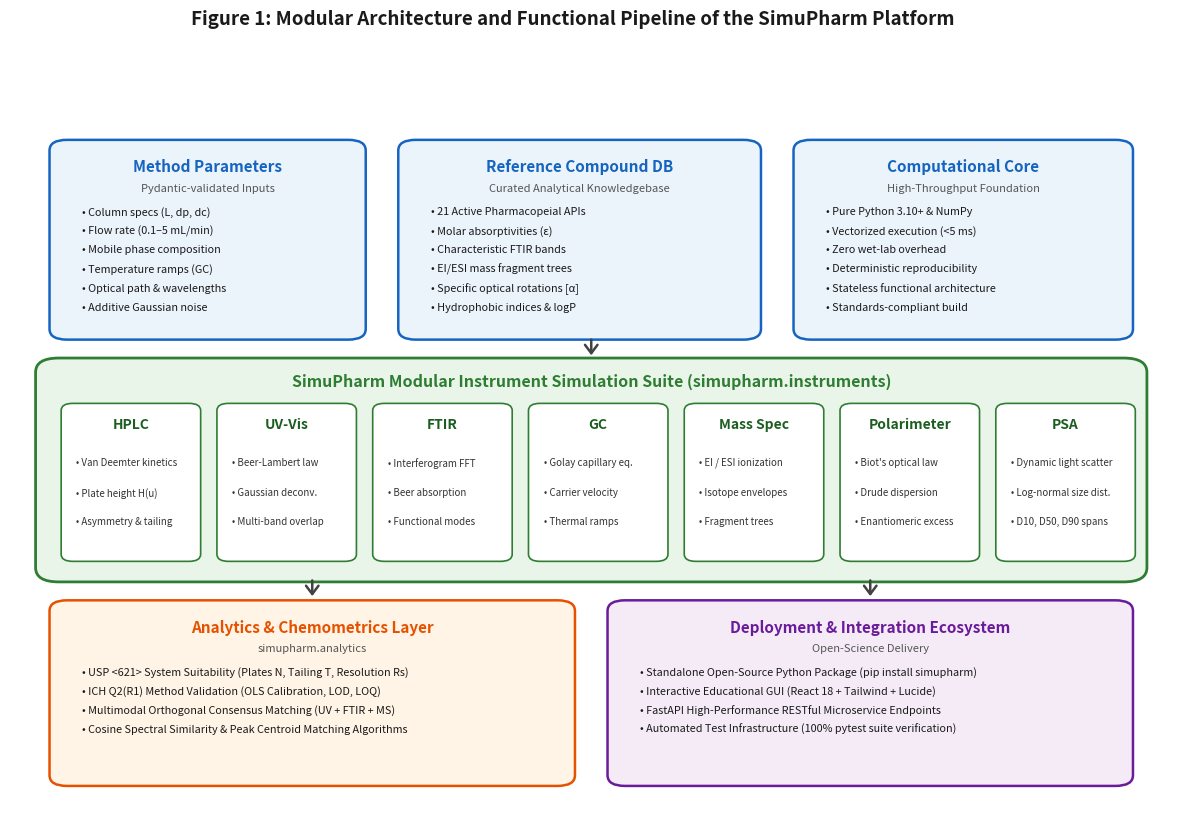

Reproduce this figure in Python. (Note: this script raises an exception after producing the figure.)
"""
Generate Fig 1: SimuPharm Modular System Architecture & Data Flow
Fixed typography and padding to eliminate any text/border collisions.
Generates publication-grade (300 DPI) diagram.
"""
import os
import matplotlib.pyplot as plt
import matplotlib.patches as patches

def generate_architecture_figure():
    fig = plt.figure(figsize=(15, 9.2), dpi=300)
    ax = fig.add_subplot(111)
    ax.axis("off")

    ax.set_xlim(0, 100)
    ax.set_ylim(0, 100)

    # Professional color palette
    color_input = "#EBF3FB"      # Soft Ice Blue
    color_border_in = "#1565C0"  # Deep Blue
    color_engine = "#EAF5EA"     # Soft Mint Green
    color_border_eng = "#2E7D32" # Forest Green
    color_analytics = "#FFF4E5"  # Soft Warm Amber
    color_border_ana = "#E65100" # Rich Orange
    color_app = "#F4EBF7"        # Soft Lilac
    color_border_app = "#6A1B9A" # Deep Purple

    def draw_box(x, y, w, h, bg, border, title, items, subtitle=""):
        rect = patches.FancyBboxPatch((x, y), w, h, boxstyle="round,pad=0.6,rounding_size=1.5",
                                      facecolor=bg, edgecolor=border, linewidth=1.8)
        ax.add_patch(rect)
        # Title
        ax.text(x + w/2, y + h - 3.2, title, ha="center", va="center", fontsize=11, fontweight="bold", color=border)
        
        # Subtitle & start position
        if subtitle:
            ax.text(x + w/2, y + h - 6.2, subtitle, ha="center", va="center", fontsize=8.0, fontstyle="italic", color="#555555")
            start_y = y + h - 9.5
        else:
            start_y = y + h - 7.0

        # Dynamic spacing to ensure bottom text is ALWAYS generously above bottom line
        n_items = len(items)
        available_height = start_y - (y + 3.0)
        step = min(2.7, available_height / max(n_items - 1, 1))

        for i, item in enumerate(items):
            item_y = start_y - i * step
            ax.text(x + 2.2, item_y, f"• {item}", ha="left", va="center", fontsize=7.8, color="#1a1a1a")

    # Layer 1: Inputs & Compound Database (Top: y=67, h=27 -> top=94)
    draw_box(4, 67, 26, 27, color_input, color_border_in, "Method Parameters", [
        "Column specs (L, dp, dc)",
        "Flow rate (0.1–5 mL/min)",
        "Mobile phase composition",
        "Temperature ramps (GC)",
        "Optical path & wavelengths",
        "Additive Gaussian noise"
    ], "Pydantic-validated Inputs")

    draw_box(34, 67, 30, 27, color_input, color_border_in, "Reference Compound DB", [
        "21 Active Pharmacopeial APIs",
        "Molar absorptivities (ε)",
        "Characteristic FTIR bands",
        "EI/ESI mass fragment trees",
        "Specific optical rotations [α]",
        "Hydrophobic indices & logP"
    ], "Curated Analytical Knowledgebase")

    draw_box(68, 67, 28, 27, color_input, color_border_in, "Computational Core", [
        "Pure Python 3.10+ & NumPy",
        "Vectorized execution (<5 ms)",
        "Zero wet-lab overhead",
        "Deterministic reproducibility",
        "Stateless functional architecture",
        "Standards-compliant build"
    ], "High-Throughput Foundation")

    # Layer 2: 7 Analytical Instrument Engines (Middle: y=33, h=30 -> top=63)
    rect_eng_group = patches.FancyBboxPatch((3, 33), 94, 30, boxstyle="round,pad=0.8,rounding_size=2.0",
                                            facecolor=color_engine, edgecolor=color_border_eng, linewidth=2.0)
    ax.add_patch(rect_eng_group)
    ax.text(50, 60.5, "SimuPharm Modular Instrument Simulation Suite (simupharm.instruments)",
            ha="center", va="center", fontsize=11.5, fontweight="bold", color=color_border_eng)

    engines = [
        ("HPLC", ["Van Deemter kinetics", "Plate height H(u)", "Asymmetry & tailing"], 4.8),
        ("UV-Vis", ["Beer-Lambert law", "Gaussian deconv.", "Multi-band overlap"], 18.2),
        ("FTIR", ["Interferogram FFT", "Beer absorption", "Functional modes"], 31.6),
        ("GC", ["Golay capillary eq.", "Carrier velocity", "Thermal ramps"], 45.0),
        ("Mass Spec", ["EI / ESI ionization", "Isotope envelopes", "Fragment trees"], 58.4),
        ("Polarimeter", ["Biot's optical law", "Drude dispersion", "Enantiomeric excess"], 71.8),
        ("PSA", ["Dynamic light scatter", "Log-normal size dist.", "D10, D50, D90 spans"], 85.2)
    ]

    for name, feats, x_pos in engines:
        card = patches.FancyBboxPatch((x_pos, 35.5), 11.2, 21.5, boxstyle="round,pad=0.4,rounding_size=1.0",
                                       facecolor="white", edgecolor=color_border_eng, linewidth=1.2)
        ax.add_patch(card)
        ax.text(x_pos + 5.6, 54.5, name, ha="center", va="center", fontsize=10.0, fontweight="bold", color="#1B5E20")
        for j, feat in enumerate(feats):
            ax.text(x_pos + 0.9, 49.8 - j * 4.2, f"• {feat}", ha="left", va="top", fontsize=7.0, color="#333333")

    # Layer 3: Chemometrics & Analytics (Bottom Left: y=4, h=25)
    draw_box(4, 4, 44, 25, color_analytics, color_border_ana, "Analytics & Chemometrics Layer", [
        "USP <621> System Suitability (Plates N, Tailing T, Resolution Rs)",
        "ICH Q2(R1) Method Validation (OLS Calibration, LOD, LOQ)",
        "Multimodal Orthogonal Consensus Matching (UV + FTIR + MS)",
        "Cosine Spectral Similarity & Peak Centroid Matching Algorithms"
    ], "simupharm.analytics")

    # Layer 4: Applications & Integration (Bottom Right: y=4, h=25)
    draw_box(52, 4, 44, 25, color_app, color_border_app, "Deployment & Integration Ecosystem", [
        "Standalone Open-Source Python Package (pip install simupharm)",
        "Interactive Educational GUI (React 18 + Tailwind + Lucide)",
        "FastAPI High-Performance RESTful Microservice Endpoints",
        "Automated Test Infrastructure (100% pytest suite verification)"
    ], "Open-Science Delivery")

    # Connecting Arrows
    arrow_style = dict(arrowstyle="->,head_width=0.45,head_length=0.6", color="#424242", lw=1.8)
    # Inputs -> Engines
    ax.annotate("", xy=(50, 63.8), xytext=(50, 66.8), arrowprops=arrow_style)
    # Engines -> Analytics & Apps
    ax.annotate("", xy=(26, 29.8), xytext=(26, 32.8), arrowprops=arrow_style)
    ax.annotate("", xy=(74, 29.8), xytext=(74, 32.8), arrowprops=arrow_style)

    # Title header
    fig.text(0.5, 0.97, "Figure 1: Modular Architecture and Functional Pipeline of the SimuPharm Platform",
             ha="center", va="center", fontsize=13.5, fontweight="bold", color="#1a1a1a")

    output_path = os.path.abspath(os.path.join(os.path.dirname(__file__), "..", "PUBLICATION_SOFTWAREX", "figures", "fig1_system_architecture.png"))
    plt.savefig(output_path, dpi=300, bbox_inches="tight")
    plt.close()
    print(f"[Figure 1 Generated] Saved cleanly padded architecture diagram to:\n  -> {output_path}")

    # Copy to latex/figures as well
    latex_fig_path = os.path.abspath(os.path.join(os.path.dirname(__file__), "..", "PUBLICATION_SOFTWAREX", "latex", "figures", "fig1_system_architecture.png"))
    if os.path.exists(os.path.dirname(latex_fig_path)):
        import shutil
        shutil.copyfile(output_path, latex_fig_path)
        print(f"[Copied] Latex figure: {latex_fig_path}")

if __name__ == "__main__":
    generate_architecture_figure()
